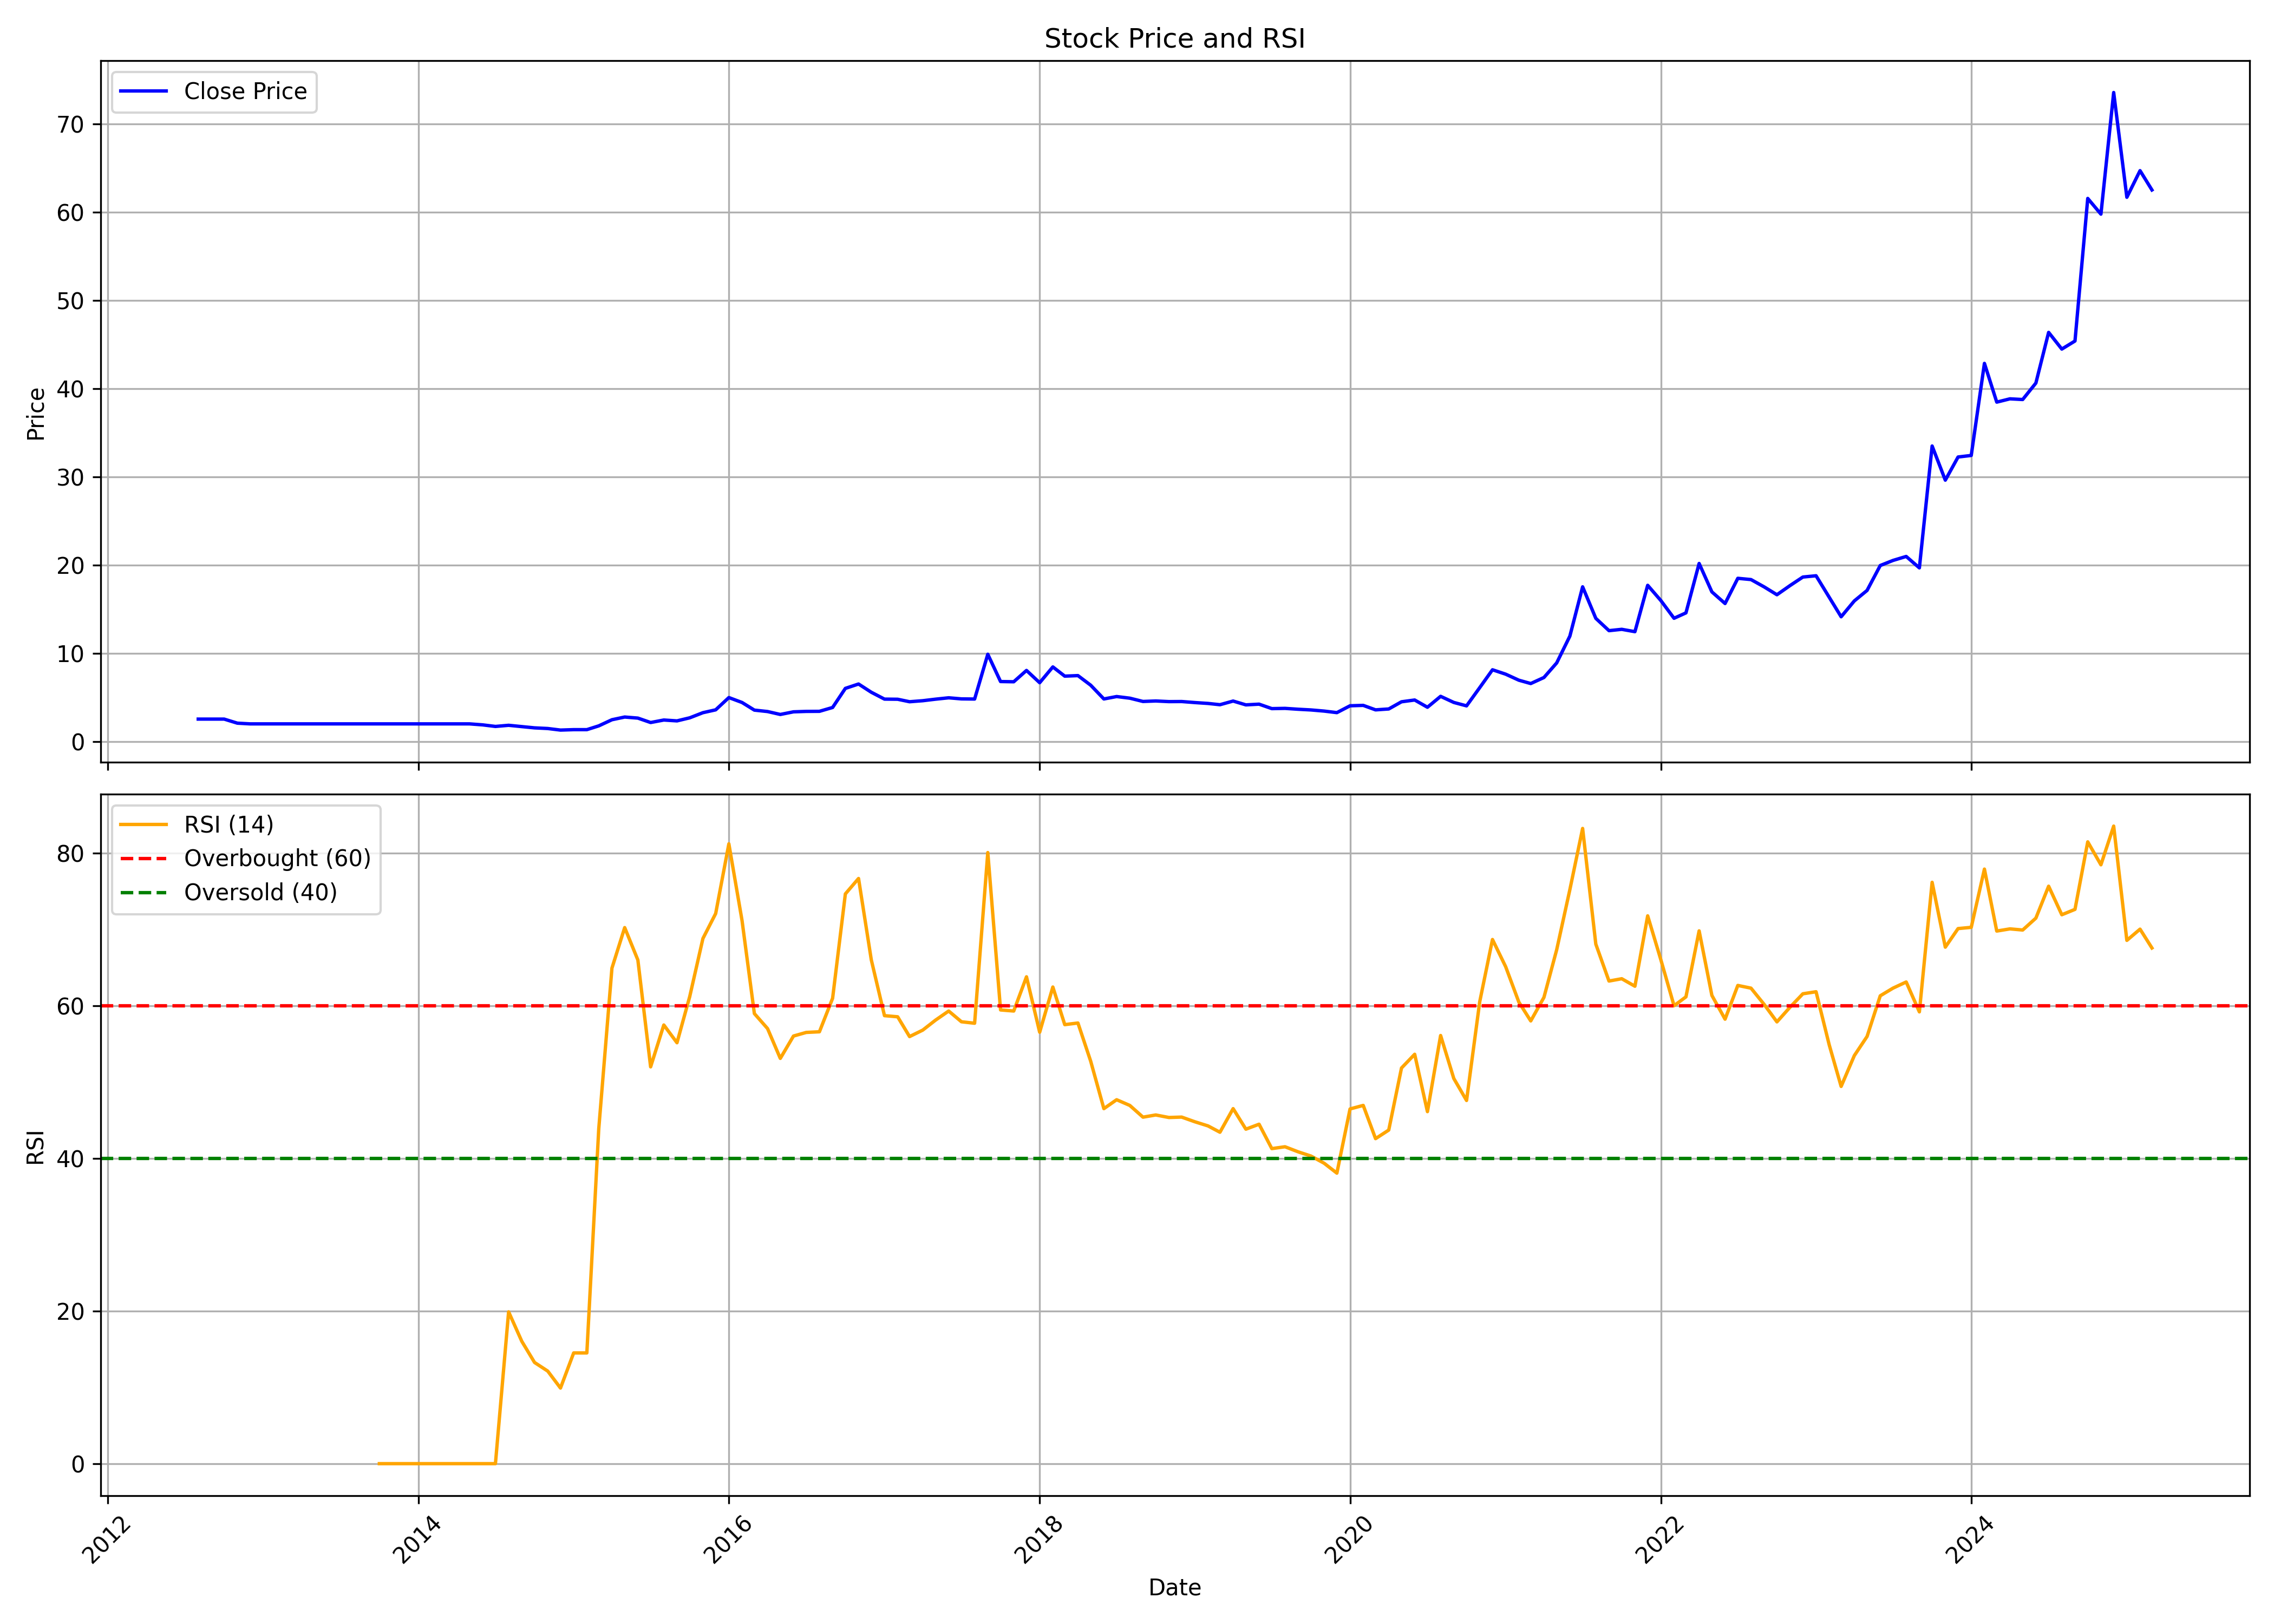

Source data for this figure (header and first rows):
, date, symbol, open, high, low, close, volume, rsi
0, 2012-08-01, PREMIERPOL, 2.546, 2.587, 2.465, 2.546, 7750, 
1, 2012-09-01, PREMIERPOL, 2.546, 2.546, 2.546, 2.546, 750, 
2, 2012-10-01, PREMIERPOL, 2.546, 2.546, 2.546, 2.546, 0, 
3, 2012-11-01, PREMIERPOL, 2.546, 2.546, 2.086, 2.086, 1000, 
4, 2012-12-01, PREMIERPOL, 2.086, 2.102, 1.989, 2.005, 510, 
5, 2013-01-01, PREMIERPOL, 2.005, 2.005, 2.005, 2.005, 0, 
6, 2013-02-01, PREMIERPOL, 2.005, 2.005, 2.005, 2.005, 0, 
7, 2013-03-01, PREMIERPOL, 2.005, 2.005, 2.005, 2.005, 0, 
8, 2013-04-01, PREMIERPOL, 2.005, 2.005, 2.005, 2.005, 0, 
9, 2013-05-01, PREMIERPOL, 2.005, 2.005, 2.005, 2.005, 0, 
10, 2013-06-01, PREMIERPOL, 2.005, 2.005, 2.005, 2.005, 0, 
11, 2013-07-01, PREMIERPOL, 2.005, 2.005, 2.005, 2.005, 0, 
12, 2013-08-01, PREMIERPOL, 2.005, 2.005, 2.005, 2.005, 0, 
13, 2013-09-01, PREMIERPOL, 2.005, 2.005, 2.005, 2.005, 0, 
14, 2013-10-01, PREMIERPOL, 2.005, 2.005, 2.005, 2.005, 0, 0.0
15, 2013-11-01, PREMIERPOL, 2.005, 2.005, 2.005, 2.005, 0, 0.0
16, 2013-12-01, PREMIERPOL, 2.005, 2.005, 2.005, 2.005, 0, 0.0
17, 2014-01-01, PREMIERPOL, 2.005, 2.005, 2.005, 2.005, 0, 0.0
18, 2014-02-01, PREMIERPOL, 2.005, 2.005, 2.005, 2.005, 0, 0.0
19, 2014-03-01, PREMIERPOL, 2.005, 2.005, 2.005, 2.005, 0, 0.0
20, 2014-04-01, PREMIERPOL, 2.005, 2.005, 2.005, 2.005, 0, 0.0
21, 2014-05-01, PREMIERPOL, 2.005, 2.005, 2.005, 2.005, 0, 0.0
22, 2014-06-01, PREMIERPOL, 2.005, 2.005, 1.859, 1.892, 4625, 0.0
23, 2014-07-01, PREMIERPOL, 1.892, 1.892, 1.714, 1.714, 13505, 0.0
24, 2014-08-01, PREMIERPOL, 1.714, 1.851, 1.633, 1.843, 13600, 19.89
25, 2014-09-01, PREMIERPOL, 1.778, 1.908, 1.649, 1.698, 9035, 16.03
26, 2014-10-01, PREMIERPOL, 1.698, 1.698, 1.552, 1.552, 12275, 13.26
27, 2014-11-01, PREMIERPOL, 1.552, 1.625, 1.479, 1.479, 1100, 12.13
28, 2014-12-01, PREMIERPOL, 1.552, 1.552, 1.261, 1.301, 22805, 9.906
29, 2015-01-01, PREMIERPOL, 1.301, 1.35, 1.293, 1.35, 1855, 14.51
30, 2015-02-01, PREMIERPOL, 1.35, 1.35, 1.35, 1.35, 0, 14.51
31, 2015-03-01, PREMIERPOL, 1.35, 1.778, 1.35, 1.778, 2525, 43.87
32, 2015-04-01, PREMIERPOL, 1.778, 2.49, 1.778, 2.474, 13490, 64.92
33, 2015-05-01, PREMIERPOL, 2.474, 2.781, 2.352, 2.781, 17135, 70.23
34, 2015-06-01, PREMIERPOL, 2.918, 3.233, 2.457, 2.659, 29690, 65.98
35, 2015-07-01, PREMIERPOL, 2.659, 2.659, 2.061, 2.158, 20900, 51.99
36, 2015-08-01, PREMIERPOL, 2.158, 2.441, 2.118, 2.441, 4135, 57.47
37, 2015-09-01, PREMIERPOL, 2.562, 2.587, 2.344, 2.344, 6025, 55.15
38, 2015-10-01, PREMIERPOL, 2.344, 2.692, 2.126, 2.692, 6935, 61.21
39, 2015-11-01, PREMIERPOL, 2.821, 3.581, 2.821, 3.274, 2450, 68.8
40, 2015-12-01, PREMIERPOL, 3.274, 3.605, 3.274, 3.597, 3790, 72.08
41, 2016-01-01, PREMIERPOL, 3.775, 5.133, 3.775, 4.988, 66745, 81.21
42, 2016-02-01, PREMIERPOL, 4.988, 5.173, 4.018, 4.43, 136375, 71.16
43, 2016-03-01, PREMIERPOL, 4.43, 4.85, 3.557, 3.565, 43650, 58.97
44, 2016-04-01, PREMIERPOL, 3.743, 3.743, 3.322, 3.403, 16060, 57
45, 2016-05-01, PREMIERPOL, 3.403, 3.403, 2.926, 3.072, 4055, 53.1
46, 2016-06-01, PREMIERPOL, 3.072, 3.71, 2.926, 3.371, 3455, 56.02
47, 2016-07-01, PREMIERPOL, 3.371, 3.533, 3.258, 3.419, 1415, 56.5
48, 2016-08-01, PREMIERPOL, 3.419, 3.783, 3.419, 3.427, 3130, 56.58
49, 2016-09-01, PREMIERPOL, 3.427, 3.864, 3.427, 3.864, 3750, 60.97
50, 2016-10-01, PREMIERPOL, 4.135, 6.078, 4.085, 6.028, 61015, 74.65
51, 2016-11-01, PREMIERPOL, 6.45, 6.864, 5.995, 6.525, 33675, 76.67
52, 2016-12-01, PREMIERPOL, 6.525, 6.525, 5.474, 5.59, 5370, 66.01
53, 2017-01-01, PREMIERPOL, 5.59, 5.772, 4.647, 4.813, 62480, 58.7
54, 2017-02-01, PREMIERPOL, 4.813, 5.044, 4.631, 4.796, 55380, 58.55
55, 2017-03-01, PREMIERPOL, 4.796, 4.962, 4.308, 4.515, 53085, 55.95
56, 2017-04-01, PREMIERPOL, 4.515, 5.036, 4.341, 4.631, 97625, 56.8
57, 2017-05-01, PREMIERPOL, 4.631, 5.243, 4.341, 4.804, 87860, 58.11
58, 2017-06-01, PREMIERPOL, 5.044, 5.929, 4.714, 4.962, 264580, 59.3
59, 2017-07-01, PREMIERPOL, 4.962, 5.458, 4.341, 4.838, 173435, 57.9
... 92 more rows
